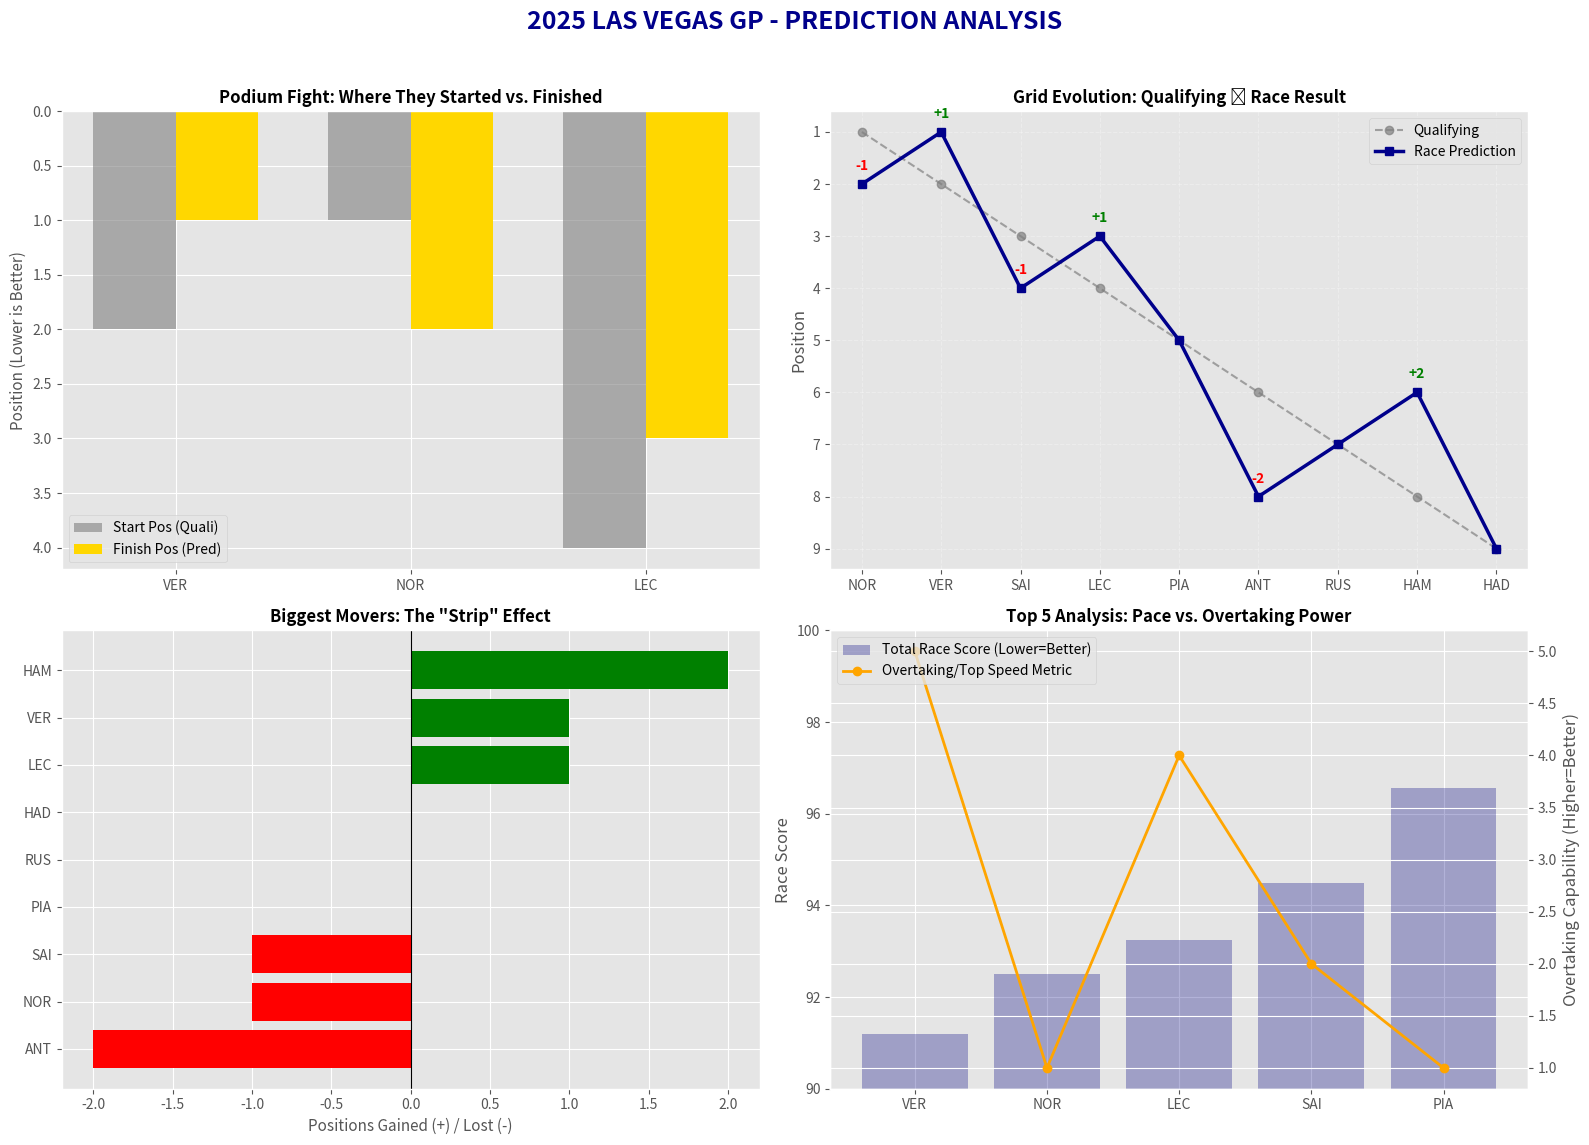

Python code for this plot:
import pandas as pd
import numpy as np
import matplotlib.pyplot as plt

# Set a professional style for the plots
plt.style.use('ggplot')

print("=" * 70)
print("🎰 2025 LAS VEGAS GP RACE PREDICTION - NEON NIGHTS EDITION 🎰")
print("=" * 70)
print("☀️  SCENARIO: DRY & COLD (0% Rain, 14°C Air Temp)")
print("📉  TRACK: Low Grip, High Top Speed, Heavy Braking")
print("=" * 70)

# --- 2025 Qualifying Data (Las Vegas GP) ---
qualifying_vegas = pd.DataFrame({
    "Driver": ["NOR", "VER", "SAI", "LEC", "PIA", "ANT", "RUS", "HAM", "HAD"],
    "QualifyingPosition": [1, 2, 3, 4, 5, 6, 7, 8, 9],
    "QualifyingTime (s)": [
        92.411, 92.495, 92.601, 92.650, 92.810, 
        92.900, 93.100, 93.150, 93.400
    ]
})

# ===============================================
# SCENARIO A: DRY & COLD RACE ❄️
# ===============================================

# Race Pace (Lower is faster)
race_pace_vegas = {
    "VER": 96.2, "NOR": 96.4, "LEC": 96.3, "SAI": 96.5,
    "PIA": 96.6, "HAM": 96.8, "RUS": 96.9, "ANT": 97.2, "HAD": 97.5
}

# Overtaking Factor (Higher is better)
overtaking_vegas = {
    "VER": 0.5, "NOR": 0.1, "LEC": 0.4, "SAI": 0.2,
    "HAM": 0.3, "PIA": 0.1, "RUS": 0.0, "ANT": -0.2, "HAD": -0.3
}

# Current Form
form_vegas = {
    "NOR": 0.96, "VER": 0.95, "SAI": 0.98, "LEC": 0.97,
    "ANT": 1.01, "PIA": 1.00, "HAM": 1.00, "RUS": 1.00, "HAD": 1.02
}

reliability_vegas = {
    "NOR": 1.00, "VER": 1.00, "SAI": 1.00, "LEC": 1.00, 
    "PIA": 1.00, "ANT": 1.02, "RUS": 1.00, "HAM": 1.00, "HAD": 1.05
}

# Calculate Results
vegas_results = qualifying_vegas.copy()
vegas_results["RacePace"] = vegas_results["Driver"].map(race_pace_vegas)
vegas_results["OvertakingFactor"] = vegas_results["Driver"].map(overtaking_vegas)
vegas_results["FormMultiplier"] = vegas_results["Driver"].map(form_vegas)
vegas_results["ReliabilityFactor"] = vegas_results["Driver"].map(reliability_vegas)

# Prediction Formula
vegas_results["RaceScore"] = (
    vegas_results["RacePace"] * vegas_results["FormMultiplier"] * vegas_results["ReliabilityFactor"] - 
    (vegas_results["OvertakingFactor"] * 0.4)
)

vegas_results = vegas_results.sort_values("RaceScore").reset_index(drop=True)
vegas_results["PredictedPosition"] = range(1, len(vegas_results) + 1)
vegas_results["PositionChange"] = vegas_results["QualifyingPosition"] - vegas_results["PredictedPosition"]

# Output Text
print("\n🏁 PREDICTED RESULTS (LAS VEGAS GP):\n")
print(vegas_results[[
    "PredictedPosition", "Driver", "QualifyingPosition", "RaceScore"
]].to_string(index=False))

print("\n" + "=" * 70)
print("🏆 LAS VEGAS GP PODIUM PREDICTION")
print("=" * 70)
print(f"🥇 P1: {vegas_results.iloc[0]['Driver']} (Change: {vegas_results.iloc[0]['PositionChange']:+d})")
print(f"🥈 P2: {vegas_results.iloc[1]['Driver']} (Change: {vegas_results.iloc[1]['PositionChange']:+d})")
print(f"🥉 P3: {vegas_results.iloc[2]['Driver']} (Change: {vegas_results.iloc[2]['PositionChange']:+d})")

# ===============================================
# 📊 VISUALIZATION SECTION
# ===============================================
fig, axes = plt.subplots(2, 2, figsize=(16, 12))
fig.suptitle("2025 LAS VEGAS GP - PREDICTION ANALYSIS", fontsize=18, fontweight='bold', color='darkblue')

# --- Chart 1: The Podium Battle (Quali vs Race) ---
ax1 = axes[0, 0]
top_3_drivers = vegas_results.head(3)["Driver"].tolist()
# Filter data for just the top 3 predicted finishers
top_3_data = vegas_results[vegas_results["Driver"].isin(top_3_drivers)].sort_values("PredictedPosition")

x = np.arange(len(top_3_drivers))
width = 0.35

# Bar for Qualifying
ax1.bar(x - width/2, top_3_data["QualifyingPosition"], width, label='Start Pos (Quali)', color='gray', alpha=0.6)
# Bar for Race
ax1.bar(x + width/2, top_3_data["PredictedPosition"], width, label='Finish Pos (Pred)', color='gold')

ax1.set_ylabel('Position (Lower is Better)', fontsize=11)
ax1.set_title('Podium Fight: Where They Started vs. Finished', fontsize=12, fontweight='bold')
ax1.set_xticks(x)
ax1.set_xticklabels(top_3_data["Driver"])
ax1.legend()
ax1.invert_yaxis() # P1 at top

# --- Chart 2: Full Grid Evolution (Line Plot) ---
ax2 = axes[0, 1]
# We need the data sorted by original grid order to make the chart readable
grid_sorted = vegas_results.sort_values("QualifyingPosition")
drivers = grid_sorted["Driver"]
quali_pos = grid_sorted["QualifyingPosition"]
race_pos = grid_sorted["PredictedPosition"]

ax2.plot(drivers, quali_pos, 'o--', label='Qualifying', color='gray', linewidth=1.5, alpha=0.7)
ax2.plot(drivers, race_pos, 's-', label='Race Prediction', color='darkblue', linewidth=2.5)

# Add arrows for big movers
for i, txt in enumerate(drivers):
    change = grid_sorted.iloc[i]["PositionChange"]
    if abs(change) >= 1:
        color = 'green' if change > 0 else 'red'
        ax2.annotate(f"{change:+d}", 
                     (txt, race_pos.iloc[i]), 
                     xytext=(0, 10), textcoords='offset points', 
                     ha='center', color=color, fontweight='bold')

ax2.set_title('Grid Evolution: Qualifying ➔ Race Result', fontsize=12, fontweight='bold')
ax2.set_ylabel('Position')
ax2.legend()
ax2.invert_yaxis()
ax2.grid(True, linestyle='--', alpha=0.3)

# --- Chart 3: Position Gainers & Losers (Horizontal Bar) ---
ax3 = axes[1, 0]
# Sort by magnitude of change
changes = vegas_results.sort_values("PositionChange", ascending=True)
colors = ['red' if x < 0 else 'green' if x > 0 else 'gray' for x in changes["PositionChange"]]

ax3.barh(changes["Driver"], changes["PositionChange"], color=colors)
ax3.set_xlabel('Positions Gained (+) / Lost (-)', fontsize=11)
ax3.set_title('Biggest Movers: The "Strip" Effect', fontsize=12, fontweight='bold')
ax3.axvline(0, color='black', linewidth=0.8)

# --- Chart 4: Why They Won? (Race Score Analysis) ---
ax4 = axes[1, 1]
# Compare Race Pace (Physics) vs Overtaking Factor (Skill/Top Speed)
# We normalize them slightly for visual comparison
top_5 = vegas_results.head(5)
x_metrics = np.arange(len(top_5))

# We want to show Overtaking Factor because that's why Max wins
# Scale overtaking factor for visibility
overtaking_visual = top_5["OvertakingFactor"] * 10 

ax4.bar(x_metrics, top_5["RaceScore"], color='navy', alpha=0.3, label='Total Race Score (Lower=Better)')
ax4_twin = ax4.twinx()
ax4_twin.plot(x_metrics, overtaking_visual, color='orange', marker='o', linewidth=2, label='Overtaking/Top Speed Metric')

ax4.set_xticks(x_metrics)
ax4.set_xticklabels(top_5["Driver"])
ax4.set_ylim(90, 100) # Zoom in on the score scores
ax4.set_ylabel('Race Score')
ax4_twin.set_ylabel('Overtaking Capability (Higher=Better)')
ax4.set_title('Top 5 Analysis: Pace vs. Overtaking Power', fontsize=12, fontweight='bold')

# Combine legends
lines, labels = ax4.get_legend_handles_labels()
lines2, labels2 = ax4_twin.get_legend_handles_labels()
ax4_twin.legend(lines + lines2, labels + labels2, loc='upper left')

plt.tight_layout(rect=[0, 0.03, 1, 0.96])
plt.savefig("las_vegas_2025_prediction.png", dpi=300, bbox_inches='tight')
print("\n📈 Visualization saved as 'las_vegas_2025_prediction.png'")
print("=" * 70)
plt.show()